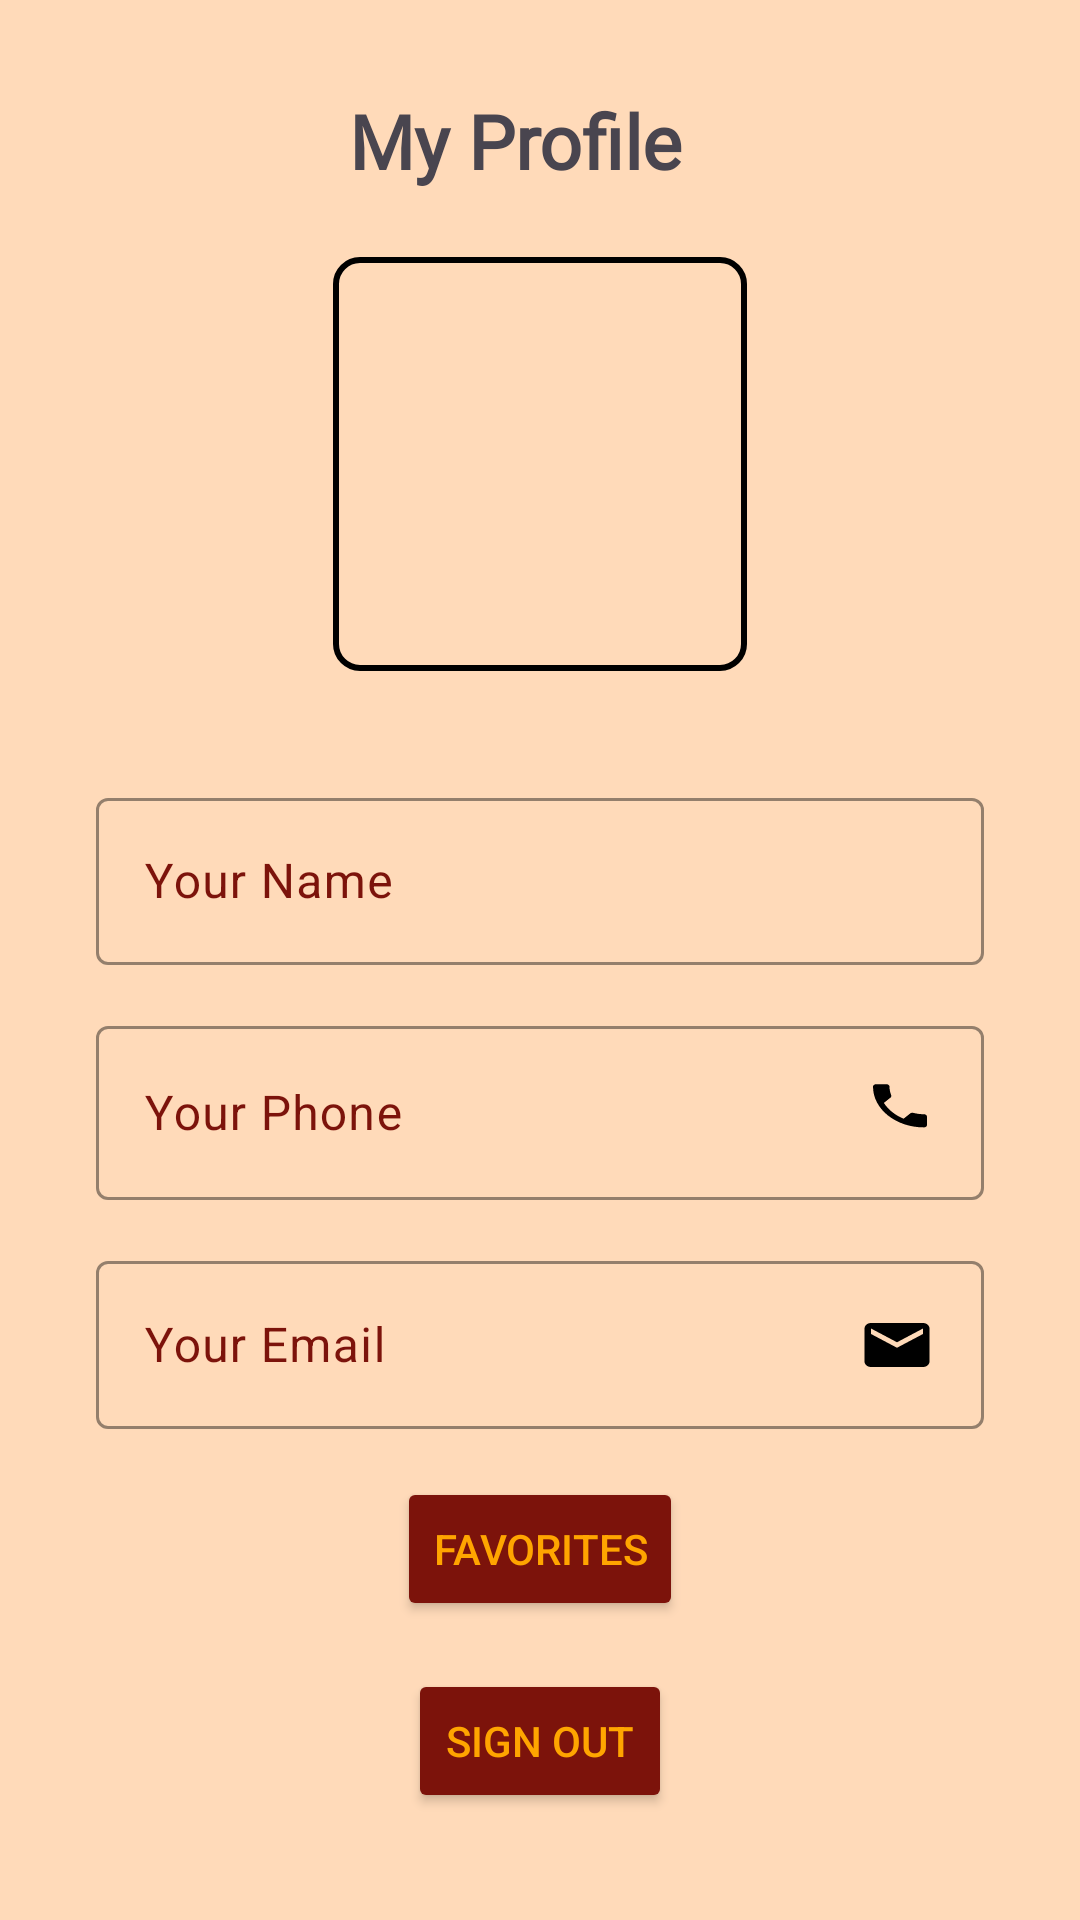

Here is an Android app screen rendered from its layout file. Give the layout XML and the strings, colors and styles it references.
<!-- AndroidManifest.xml: application theme Theme.Material3.DayNight.NoActionBar -->
<!-- res/layout/fragment_profile.xml -->
<?xml version="1.0" encoding="utf-8"?>
<LinearLayout xmlns:android="http://schemas.android.com/apk/res/android"
    xmlns:app="http://schemas.android.com/apk/res-auto"
    xmlns:tools="http://schemas.android.com/tools"
    android:layout_width="match_parent"
    android:layout_height="match_parent"
    android:orientation="vertical"
    android:background="@color/orange_light"
    tools:context=".activities.RegisterActivity">

    <LinearLayout
        android:layout_marginTop="30dp"
        android:layout_width="match_parent"
        android:layout_height="wrap_content"
        android:gravity="center|center_vertical">

        <TextView
            android:layout_width="wrap_content"
            android:layout_height="wrap_content"
            android:layout_gravity="center"
            android:textSize="25sp"
            android:fontFamily="@font/font_lovelytours"
            android:textColorHint="@color/SaddleBrown"
            android:textStyle="bold"
            android:text="@string/my_profile"/>

        <ImageView
            android:id="@+id/edit"
            android:layout_gravity="end"
            android:src="@drawable/_mode_edit_"
            android:layout_marginStart="16dp"
            android:layout_width="wrap_content"
            android:layout_height="wrap_content" />
    </LinearLayout>



    <androidx.appcompat.widget.AppCompatImageView
        android:id="@+id/profile"
        android:layout_width="150dp"
        android:layout_height="150dp"
        android:layout_gravity="center_horizontal"
        android:layout_marginTop="16dp"
        android:layout_marginBottom="16dp"
        android:scaleType="centerCrop"
        android:padding="6dp"
        android:cropToPadding="true"
        android:src="@drawable/bg_border"/>

    <com.google.android.material.textfield.TextInputLayout
        android:layout_width="match_parent"
        android:layout_marginTop="15dp"
        android:layout_gravity="center"
        android:hint="@string/your_name"
        android:focusable="true"
        android:layout_marginHorizontal="32dp"
        android:textColorHint="@color/red"
        app:boxStrokeColor="@color/red"
        app:hintTextColor="@color/red"
        android:layout_height="wrap_content">

        <com.google.android.material.textfield.TextInputEditText
            android:layout_width="match_parent"
            android:id="@+id/etFullname"
            android:focusable="true"
            android:enabled="false"
            android:drawableRight="@drawable/name_icon"
            android:textColor="@color/SaddleBrown"
            android:layout_height="wrap_content"/>
    </com.google.android.material.textfield.TextInputLayout>

    <com.google.android.material.textfield.TextInputLayout
        android:layout_width="match_parent"
        android:layout_marginTop="15dp"
        android:layout_gravity="center"
        android:hint="@string/your_phone"
        android:focusable="true"
        android:layout_marginHorizontal="32dp"
        android:textColorHint="@color/red"
        app:boxStrokeColor="@color/red"
        app:hintTextColor="@color/red"          android:layout_height="wrap_content">

        <com.google.android.material.textfield.TextInputEditText
            android:layout_width="match_parent"
            android:id="@+id/etPhonenumber"
            android:focusable="true"
            android:enabled="false"
            android:inputType="phone"
            android:textColor="@color/red"
            android:drawableRight="@drawable/phone_icon"
            android:layout_height="wrap_content"/>
    </com.google.android.material.textfield.TextInputLayout>

    <com.google.android.material.textfield.TextInputLayout
        android:layout_width="match_parent"
        android:layout_marginTop="15dp"
        android:layout_gravity="center"
        android:hint="@string/your_email"
        android:focusable="true"
        android:layout_marginHorizontal="32dp"
        android:textColorHint="@color/red"
        app:boxStrokeColor="@color/red"
        app:hintTextColor="@color/red"        android:layout_height="wrap_content">

        <com.google.android.material.textfield.TextInputEditText
            android:layout_width="match_parent"
            android:id="@+id/regEmail"
            android:focusable="true"
            android:enabled="false"
            android:inputType="phone"
            android:drawableRight="@drawable/email_icon"
            android:textColor="@color/red"
            android:layout_height="wrap_content"/>
    </com.google.android.material.textfield.TextInputLayout>

    <Button
        android:layout_width="wrap_content"
        android:layout_height="wrap_content"
        android:id="@+id/favorite"
        android:layout_marginTop="16dp"
        android:layout_gravity="center"
        android:backgroundTint="@color/red"
        android:textColor="@color/Orange"
        android:text="@string/favorites"/>
    <Button
        android:layout_width="wrap_content"
        android:layout_height="wrap_content"
        android:id="@+id/sign_out"
        android:layout_marginTop="16dp"
        android:textColor="@color/Orange"
        android:backgroundTint="@color/red"
        android:layout_gravity="center"
        android:text="@string/sign_out"/>

</LinearLayout>
<!-- resources referenced by this layout -->
<resources>
  <color name="Orange">#FFA500</color>
  <color name="SaddleBrown">#68472F</color>
  <color name="orange_light">#FFDAB9</color>
  <color name="red">#7C130B</color>
  <!-- drawable bg_border (drawable) -->
  <?xml version="1.0" encoding="utf-8"?>
  <shape xmlns:android="http://schemas.android.com/apk/res/android">
      <stroke android:width="2dp"/>
      <corners android:radius="8dp"/>
  </shape>
  <!-- drawable email_icon (drawable) -->
  <vector android:height="22dp" android:tint="#000000"
      android:viewportHeight="24" android:viewportWidth="24"
      android:width="26dp" xmlns:android="http://schemas.android.com/apk/res/android">
      <path android:fillColor="@android:color/white" android:pathData="M20,4L4,4c-1.1,0 -1.99,0.9 -1.99,2L2,18c0,1.1 0.9,2 2,2h16c1.1,0 2,-0.9 2,-2L22,6c0,-1.1 -0.9,-2 -2,-2zM20,8l-8,5 -8,-5L4,6l8,5 8,-5v2z"/>
  </vector>
  <!-- drawable phone_icon (drawable) -->
  <vector android:height="24dp" android:tint="#000000"
      android:viewportHeight="30" android:viewportWidth="24"
      android:width="24dp" xmlns:android="http://schemas.android.com/apk/res/android">
      <path android:fillColor="@android:color/white" android:pathData="M6.62,10.79c1.44,2.83 3.76,5.14 6.59,6.59l2.2,-2.2c0.27,-0.27 0.67,-0.36 1.02,-0.24 1.12,0.37 2.33,0.57 3.57,0.57 0.55,0 1,0.45 1,1V20c0,0.55 -0.45,1 -1,1 -9.39,0 -17,-7.61 -17,-17 0,-0.55 0.45,-1 1,-1h3.5c0.55,0 1,0.45 1,1 0,1.25 0.2,2.45 0.57,3.57 0.11,0.35 0.03,0.74 -0.25,1.02l-2.2,2.2z"/>
  </vector>
  <string name="favorites">Favorites</string>
  <string name="my_profile">My Profile</string>
  <string name="sign_out">Sign Out</string>
  <string name="your_email">Your Email</string>
  <string name="your_name">Your Name</string>
  <string name="your_phone">Your Phone</string>
</resources>
